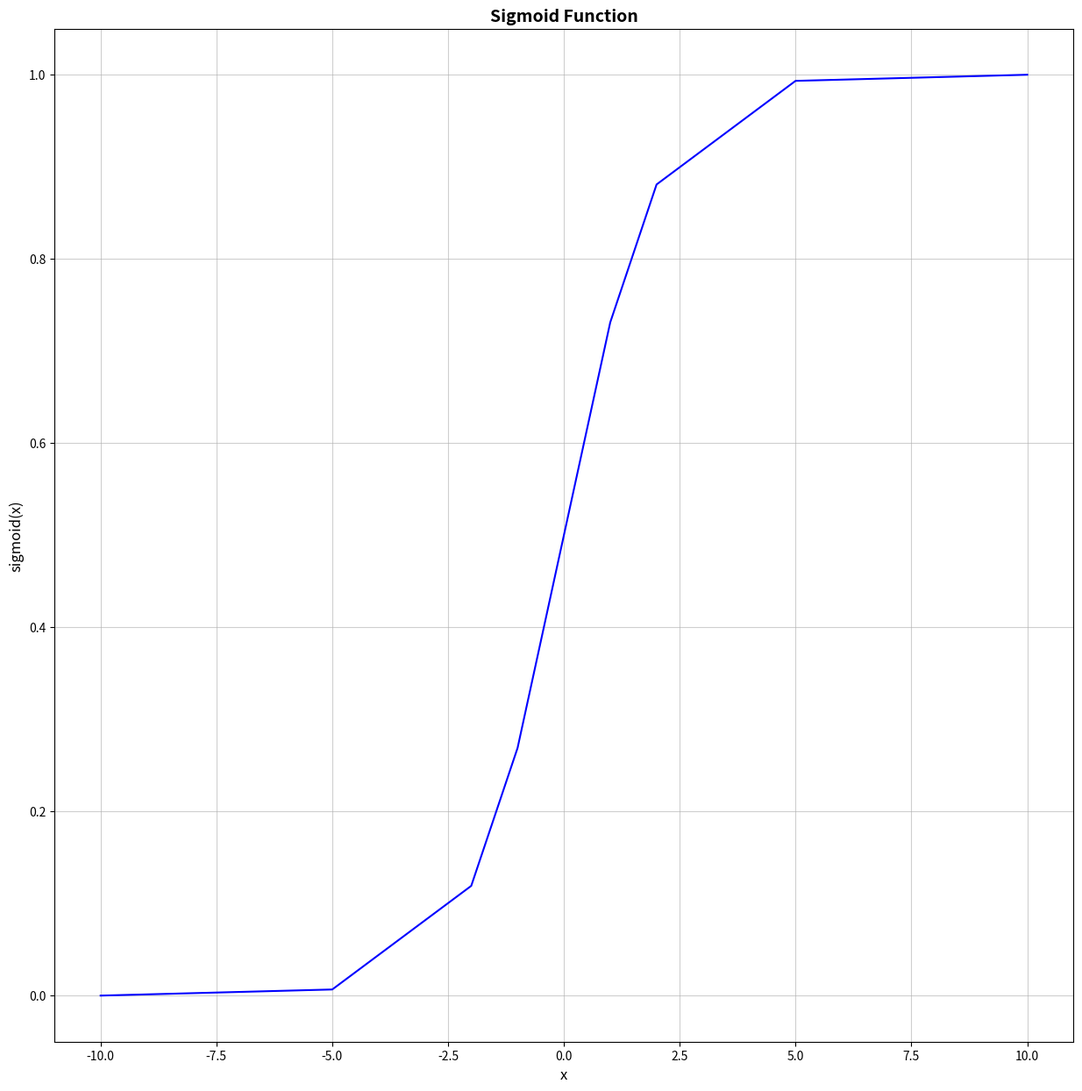
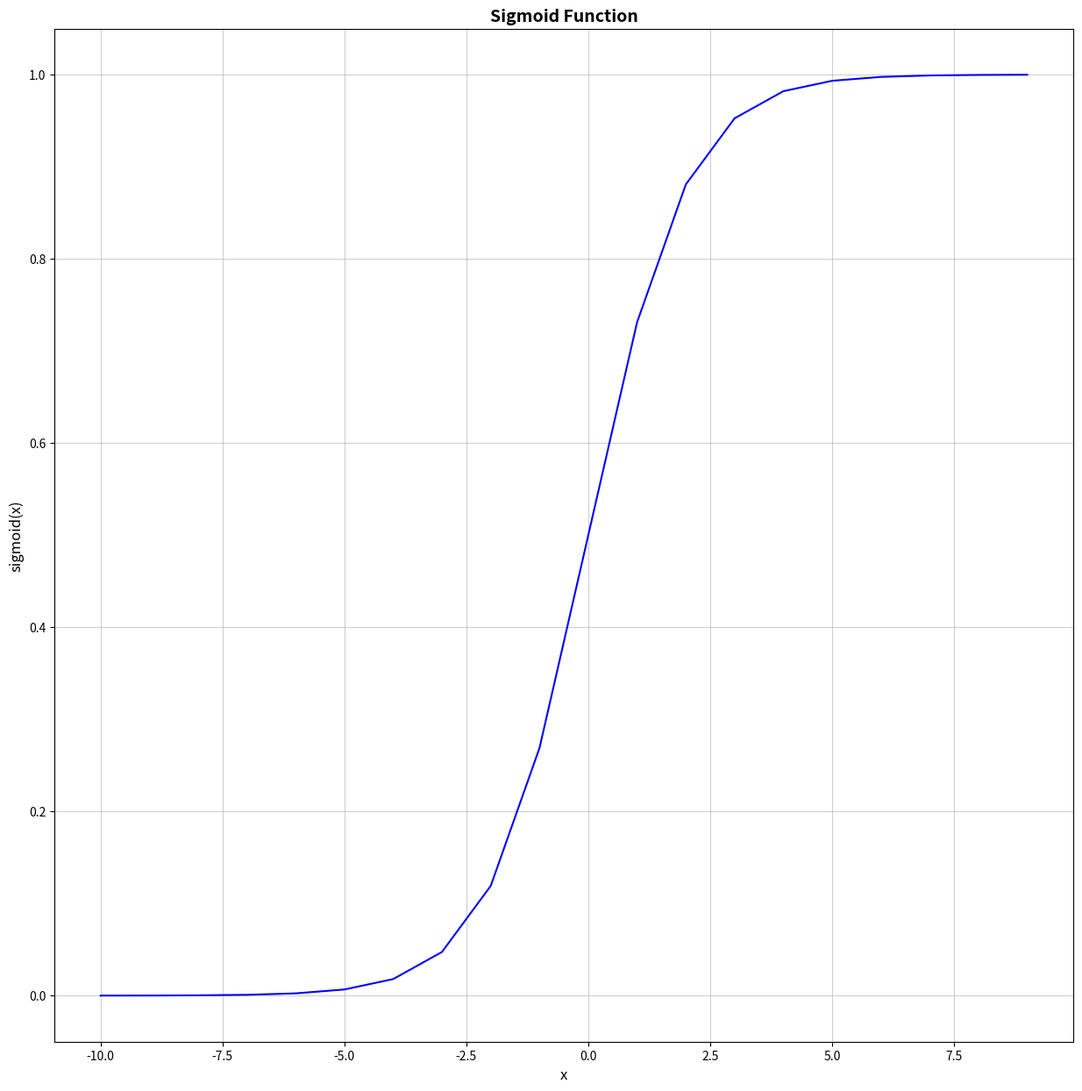

Reproduce these figures in Python, in order.
import time
import math
import matplotlib.pyplot as plt
import numpy as np


# designing the identity function for forward and back prop iterations
def identity_single(x: float) -> float:
    return x


def identity_arr(nums: list[float]) -> list[float]:
    iden_arr = []
    for x in nums:
        iden_arr.append(identity_single(x))

    return iden_arr


def identity(input) -> list[float] | float:
    if type(input) != list:
        return identity_single(input)
    else:
        return identity_arr(input)


def der_identity(input) -> float:
    return 1.0


# implementing the step function for single input
def step_single(x):
    if x > 0:
        return 1
    else:
        return 0


# implementing step function for an array of nums as input
def step_arr(nums):
    step_array = []
    for x in nums:
        step_array.append(step_single(x))

    return step_array


# the final step function with added flexibility
def step(input):
    if type(input) != list:
        return step_single(input)
    else:
        return step_arr(input)


# implementing the sigmoid function for single input
def sigmoid_single(x):
    return 1 / (1 + math.exp(-x))


# sigmoid function for an array of nums as input
def sigmoid_arr(nums):
    sig_array = []
    for x in nums:
        sig_array.append(sigmoid_single(x))

    return sig_array


# the final sigmoid function with added flexibility
def sigmoid(input):
    if type(input) != list:
        return sigmoid_single(input)
    else:
        return sigmoid_arr(input)


# generate a graph of sigmoid function over a range of inputs
def generate_sigmoid_plot(nums):
    x = np.array(nums)
    y = sigmoid(nums)

    plt.figure(figsize=(15, 15))

    plt.plot(x, y, color="blue", linestyle="-")

    plt.title("Sigmoid Function", fontsize=14, fontweight="bold")
    plt.xlabel("x", fontsize=12)
    plt.ylabel("sigmoid(x)", fontsize=12)
    plt.grid(True, alpha=0.6)

    plt.show()


# implementing the rectified linear unit function from scratch
def relu_single(x):
    if x > 0:
        return x
    else:
        return 0


# rectified linear unit for an array of nums as input
def relu_arr(nums):
    relu_array = []
    for x in nums:
        relu_array.append(relu_single(x))

    return relu_array


# the final relu function with added flexibility
def relu(input):
    if type(input) != list:
        return relu_single(input)
    else:
        return relu_arr(input)


# Test cases
def step_test():
    print(f"Executing test cases for step function...")
    time.sleep(3)
    print(f"step(0.1) = {step(0.1)}")
    print(f"step(-2) = {step(-2)}")


def generate_sigmoid_plot_test():
    print(f"Executing test cases for sigmoid plot function...")
    time.sleep(3)
    generate_sigmoid_plot([-10, -5, -2, -1, 0, 1, 2, 5, 10])
    generate_sigmoid_plot([x for x in range(-10, 10)])


if __name__ == "__main__":
    print("----Running test cases for activations.py file----")
    time.sleep(3)
    step_test()
    generate_sigmoid_plot_test()
